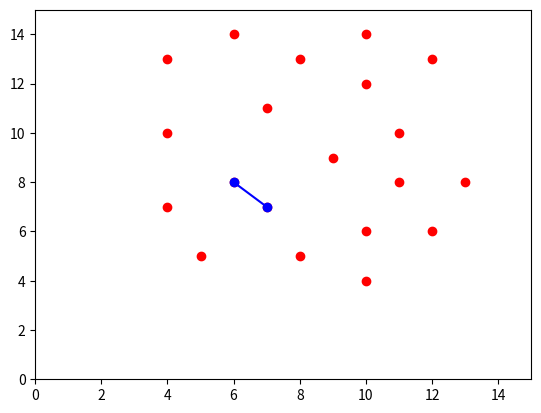

Python code for this plot:
# Find closest pair points by Divide And Conquer (DAC) approach

import matplotlib.pyplot as plt
import math

def ecldist(x, y):
    return math.sqrt((x[0] - y[0])**2 + (x[1] - y[1])**2)

def closestpair(xP, yP):
    if(len(xP) < 2):
        return float('inf'), (xP, xP)
    elif(len(xP) < 3):
        return ecldist(xP[0], xP[1]), (xP[0], xP[1])
    else:
        mid = len(xP) // 2
        xL = xP[:mid]
        xR = xP[mid:]
        xM = xP[mid][0]
        
        yL = []
        yR = []
        
        for p in yP:
            if (p in xL):
                yL.append(p)
            else:
                yR.append(p)

        (dL, pairL) = closestpair(xL, yL)
        (dR, pairR) = closestpair(xR, yR)       
        
        if (dL < dR):
            (dmin, pairMin) = (dL, pairL)
        else:
            (dmin, pairMin) = (dR, pairR)
        
        yS = []
        
        for p in yP:
            if((abs(p[0]) - xM) < dmin):
                yS.append(p)
        
        (closest, closestPair) = (dmin, pairMin)
        
        # yS Sorted doesn't have a meaning since you are using brute force   
             
        if(len(yS) >= 2):
            for i in range(len(yS) - 1):
                k = i + 1
                while((k < len(yS)) and (yS[k][1] - yS[i][1] < dmin)):# for every ith element we taking dmin from from all other elements above it 
                    if(ecldist(yS[k], yS[i]) < closest):
                        (closest, closestPair) = (ecldist(yS[k], yS[i]), (yS[k], yS[i]))
                    k+=1    
        
        return closest, closestPair
        
lst = [(5,5),(4,7),(4,10),(4,13),(6,8),(6,14),(7,7),(7,11),(8,5),(8,13),(9,9),
       (10,4),(10,6),(10,12),(10,14),(11,8),(11,10),(12,6),(12,13),(13,8)]
       
xP = sorted(lst, key=lambda x:x[0]) # xP is P(1) .. P(N) sorted by x coordinate
yP = sorted(lst, key=lambda y:y[1]) # yP is P(1) .. P(N) sorted by y coordinate
(x,y) = closestpair(xP,yP)
print('\n')
print('Min Dist = ')
print(x)
print('Pair = ')
print(y)

plt.plot([5,4,4,4,6,6,7,7,8,8,9,10,10,10,10,11,11,12,12,13],
         [5,7,10,13,8,14,7,11,5,13,9,4,6,12,14,8,10,6,13,8], 'ro')
plt.plot((y[0][0],y[1][0]),(y[0][1],y[1][1]),'bo-')
plt.axis([0, 15, 0, 15])
plt.show()